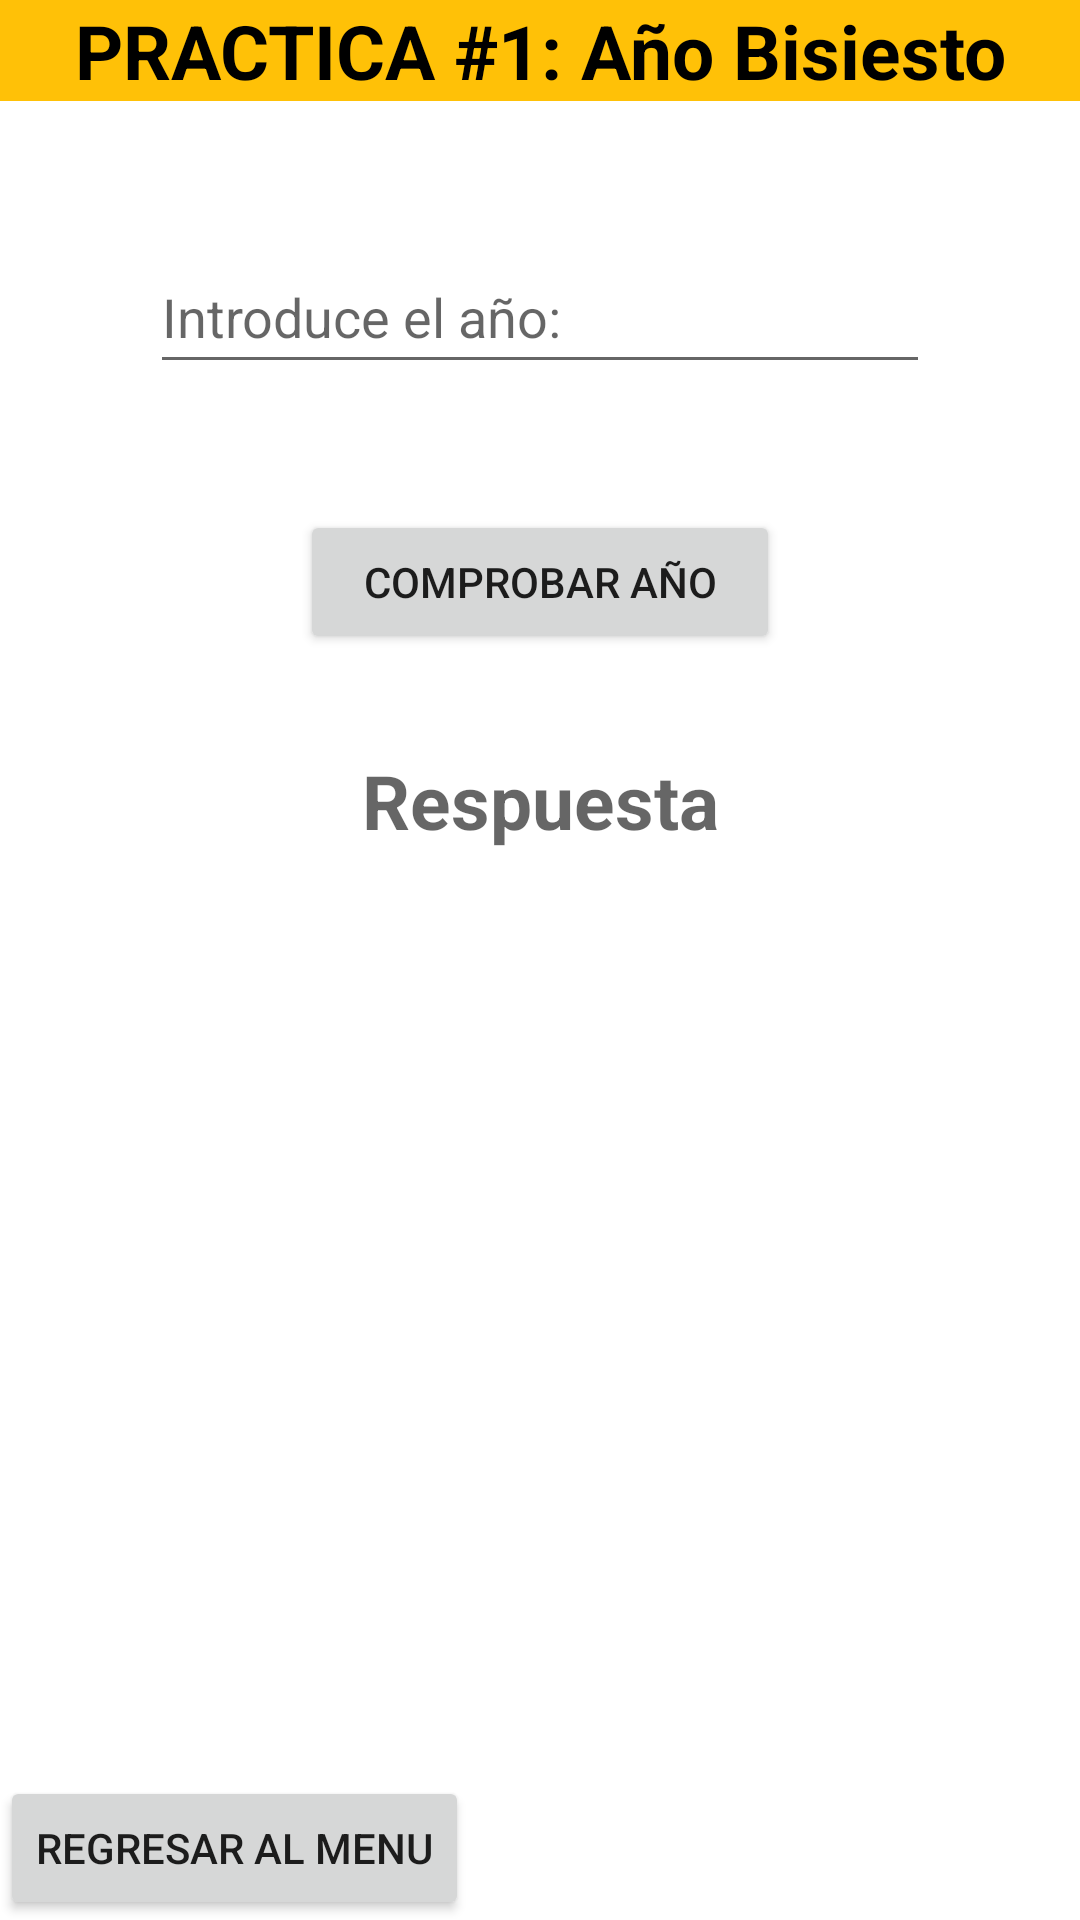

Here is an Android app screen rendered from its layout file. Give the layout XML and the strings, colors and styles it references.
<!-- AndroidManifest.xml: application theme Theme.ActividadMenu -->
<!-- res/layout/activity_practica1.xml -->
<?xml version="1.0" encoding="utf-8"?>
<RelativeLayout xmlns:android="http://schemas.android.com/apk/res/android"
    xmlns:app="http://schemas.android.com/apk/res-auto"
    xmlns:tools="http://schemas.android.com/tools"
    android:layout_width="match_parent"
    android:layout_height="match_parent"
    android:gravity="center|bottom|left"
    tools:context=".Practica1">

    <Button
        android:id="@+id/comeback1"
        android:layout_width="wrap_content"
        android:layout_height="wrap_content"
        android:layout_alignParentStart="true"
        android:layout_alignParentBottom="true"
        android:layout_marginStart="0dp"
        android:text="Regresar al menu" />

    <Button
        android:id="@+id/comprobacionanio"
        android:layout_width="match_parent"
        android:layout_height="wrap_content"
        android:layout_alignParentTop="true"
        android:layout_centerHorizontal="false"
        android:layout_marginHorizontal="100dp"
        android:layout_marginTop="170dp"

        android:text="Comprobar AÑO" />

    <TextView
        android:id="@+id/titulo"
        android:layout_width="match_parent"
        android:layout_height="wrap_content"
        android:layout_alignParentTop="false"
        android:layout_centerHorizontal="false"
        android:layout_marginTop="0dp"
        android:background="#FFC107"
        android:text="PRACTICA #1: Año Bisiesto"
        android:textAlignment="center"
        android:textColor="#000000"
        android:textSize="25sp"
        android:textStyle="bold" />

    <EditText
        android:id="@+id/anio"
        android:layout_width="match_parent"
        android:layout_height="wrap_content"
        android:layout_marginHorizontal="50dp"
        android:layout_marginTop="80dp"
        android:hint="Introduce el año:"
        android:minHeight="48dp" />

    <TextView
        android:id="@+id/respuesta"
        android:layout_width="match_parent"
        android:layout_height="wrap_content"
        android:layout_alignParentTop="false"
        android:layout_centerHorizontal="false"
        android:layout_marginHorizontal="100dp"
        android:layout_marginTop="250dp"
        android:hint="Respuesta"
        android:textAlignment="center"
        android:textSize="25sp"
        android:textStyle="bold" />

</RelativeLayout>
<!-- resources referenced by this layout -->
<resources>
  <style name="Theme.ActividadMenu" parent="Theme.MaterialComponents.DayNight.DarkActionBar">
          
          <item name="colorPrimary">@color/purple_500</item>
          <item name="colorPrimaryVariant">@color/purple_700</item>
          <item name="colorOnPrimary">@color/white</item>
          
          <item name="colorSecondary">@color/teal_200</item>
          <item name="colorSecondaryVariant">@color/teal_700</item>
          <item name="colorOnSecondary">@color/black</item>
          
          <item name="android:statusBarColor" tools:targetApi="l">?attr/colorPrimaryVariant</item>
          
      </style>
  <color name="purple_500">#2196F3</color>
  <color name="purple_700">#FF3700B3</color>
  <color name="white">#FF000000</color>
  <color name="teal_200">#FF03DAC5</color>
  <color name="teal_700">#FF018786</color>
  <color name="black">#FF000000</color>
</resources>
